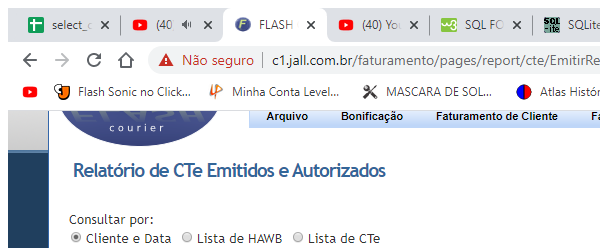
Task: Processo em Branco
Workflow: TestProcess

Step 1: Attach Browser 'chrome.exe FLASH' in window 'FLASH Courier - Sistema de Faturamento' (chrome.exe)
